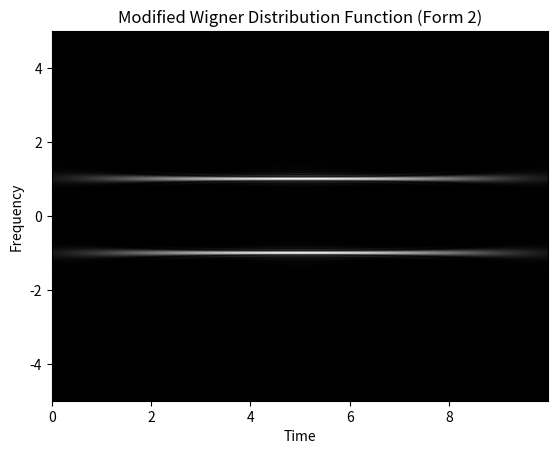

Write Python code to recreate this figure.
import numpy as np
import matplotlib.pyplot as plt
from math import sqrt
import time


def mwdf2(x, t, f, dt, df, window):
    assert len(x) == len(t)
    assert len(window) % 2 == 1
    T = len(t)
    F = len(f)
    N = int(1 / dt / df / 2)  # IFFT length

    B = len(window) // 2
    Q = B // 2

    f1 = int(f[0] / df)
    f2 = f1 + F - 1
    Qmax = N // 2 - 1  # valid frequency range
    assert -Qmax <= f1 <= f2 <= Qmax

    # padding
    x_pad = np.zeros(N * 2, dtype=np.complex128)
    x_pad[:T] = x
    # FFT, normalize
    X = np.fft.fft(x_pad, norm="ortho")
    # fftshift and get valid range
    X = np.concatenate((X[-Qmax:], X[: Qmax + 1]))
    X = np.pad(X, (Q, Q))
    # conjugate
    X_conj = np.conj(X)

    n = np.arange(0, T)
    # prepare window
    w = window[B - Q * 2 : B + Q * 2 + 1 : 2]

    output = np.zeros((F, T), dtype=np.complex128)
    for m in range(f1, f2 + 1):
        auto_correlation = np.zeros(N, dtype=np.complex128)
        start = m + Qmax
        end = m + Q * 2 + Qmax + 1
        auto_correlation[: end - start] = X[start:end] * np.flip(X_conj[start:end]) * w
        idft = np.fft.ifft(auto_correlation) * N
        output[m - f1, :] = 2 * df * np.exp(-1j * 2 * np.pi * n * Q / N) * idft[:T]
    return output


def gaussian_window(sigma, dt):
    Q = int(1.9143 / sqrt(sigma) / dt)
    x = np.arange(-Q, Q + 1) * dt
    return sqrt(sqrt(sigma)) * np.exp(-sigma * np.pi * x**2)


def visualize(wigner, t, f):
    t_min, t_max = t[0], t[-1]
    f_min, f_max = f[0], f[-1]

    plt.figure()
    plt.imshow(
        np.abs(wigner),
        cmap="gray",
        origin="lower",
        aspect="auto",
        extent=(t_min, t_max, f_min, f_max),
    )
    plt.title("Modified Wigner Distribution Function (Form 2)")
    plt.xlabel("Time")
    plt.ylabel("Frequency")
    plt.show()


def main():
    dt = 0.0125
    df = 0.0125

    t = np.arange(0, 10, dt)
    f = np.arange(-5, 5, df)
    x = np.cos(2 * np.pi * t)

    sigma = 5
    window = gaussian_window(sigma, df)
    print(f"Length of window: {len(window)}")

    start = time.time()
    wdf = mwdf2(x, t, f, dt, df, window)
    end = time.time()
    print(f"Elapsed time: {end - start} s")

    visualize(wdf, t, f)


if __name__ == "__main__":
    main()
